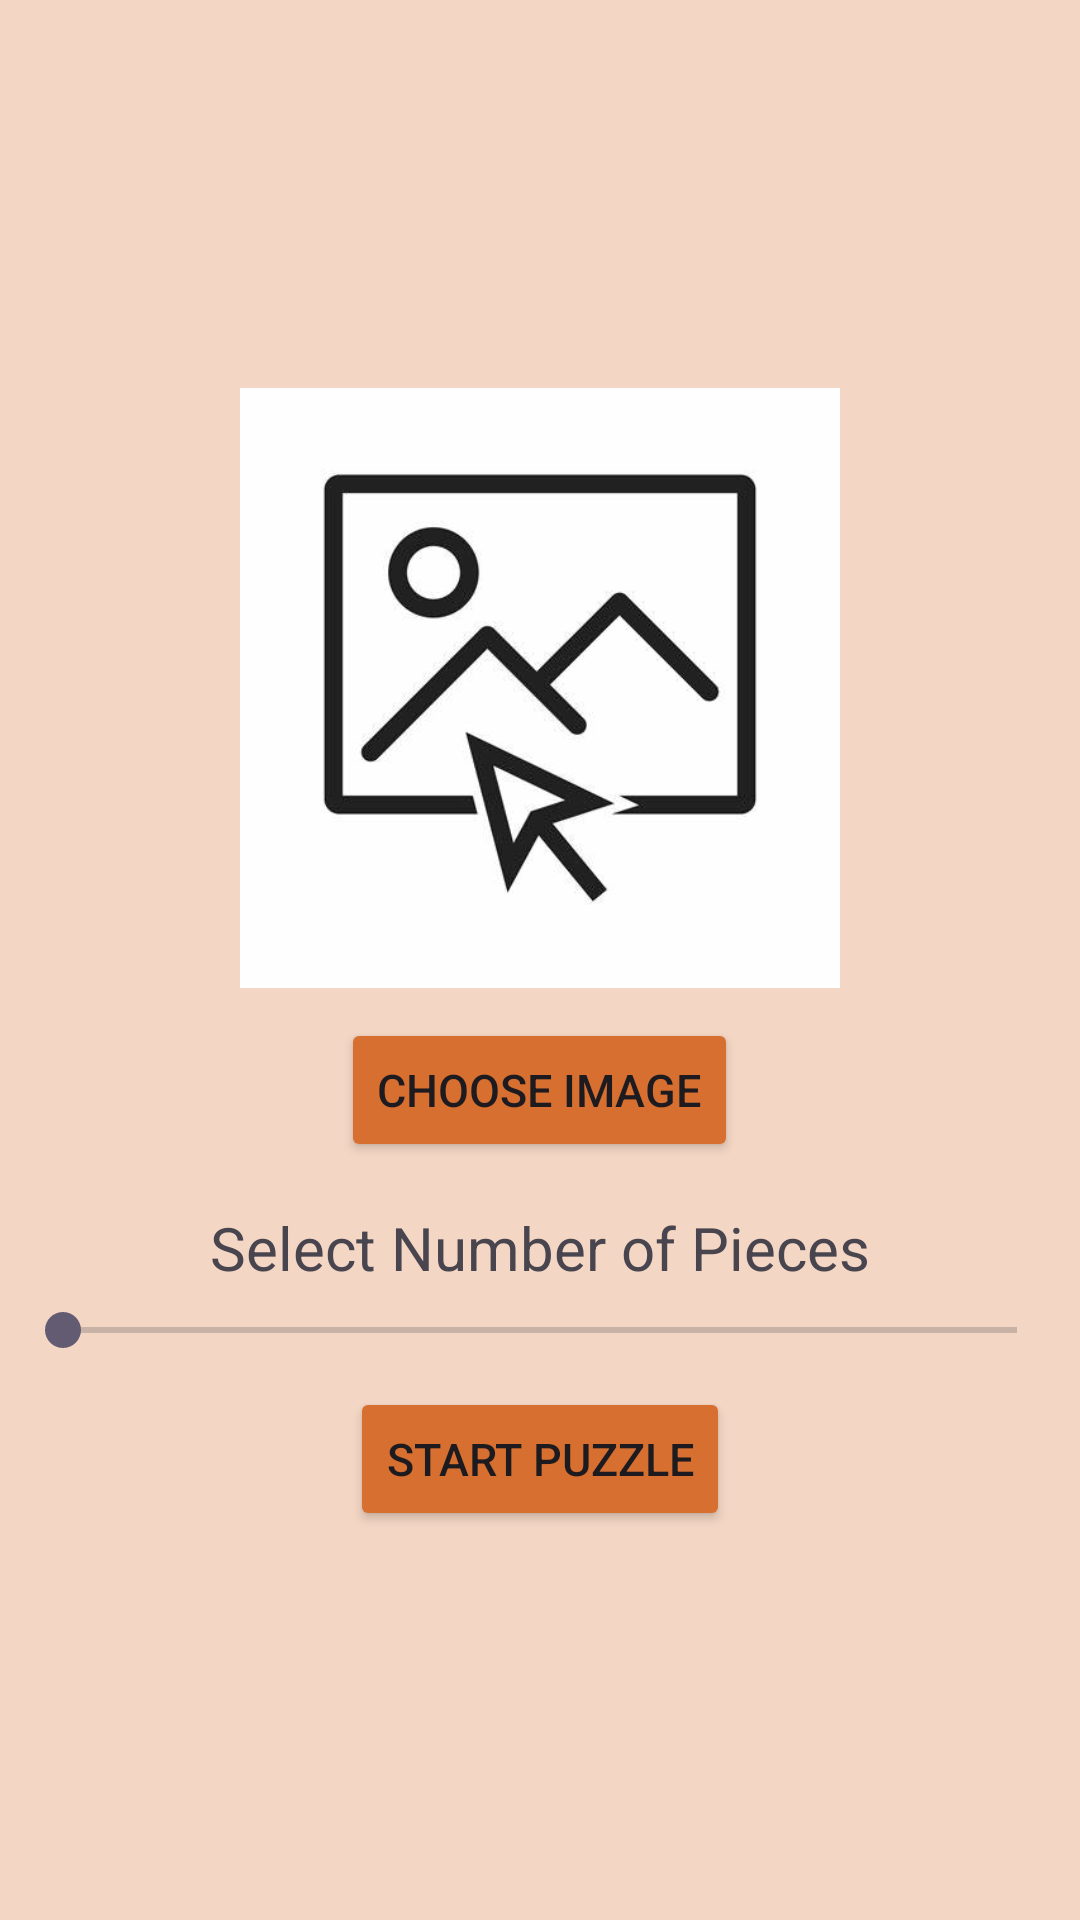

Produce the Android XML layout that renders to this screen, including the resource entries it uses.
<!-- AndroidManifest.xml: application theme Theme._3Demo -->
<!-- res/layout/activity_home_page.xml -->
<?xml version="1.0" encoding="utf-8"?>
<LinearLayout xmlns:android="http://schemas.android.com/apk/res/android"
    android:layout_width="match_parent"
    android:layout_height="match_parent"
    android:orientation="vertical"
    android:gravity="center"
    android:padding="15dp"
    android:background="#f4d6c4">

    
    <ImageView
        android:id="@+id/selectedImage"
        android:layout_width="200dp"
        android:layout_height="200dp"
        android:scaleType="fitCenter"
        android:background="@drawable/img_1" />

    
    <Button
        android:id="@+id/chooseImageButton"
        android:layout_width="wrap_content"
        android:layout_height="wrap_content"
        android:text="Choose Image"
        android:layout_marginTop="10dp"
        android:backgroundTint="#d76f30"
        android:textSize="15dp"/>

    
    <TextView
        android:id="@+id/difficultyLabel"
        android:layout_width="wrap_content"
        android:layout_height="wrap_content"
        android:text="Select Number of Pieces"
        android:layout_marginTop="15dp"
        android:textSize="20dp"/>

    
    <SeekBar
        android:id="@+id/pieceCountSeekBar"
        android:layout_width="350dp"
        android:layout_height="wrap_content"
        android:max="3"
        android:layout_marginTop="5dp" />

    
    <Button
        android:id="@+id/startPuzzleButton"
        android:layout_width="wrap_content"
        android:layout_height="wrap_content"
        android:text="Start Puzzle"
        android:layout_marginTop="10dp"
        android:backgroundTint="#d76f30"
        android:textSize="15dp"/>
</LinearLayout>
<!-- resources referenced by this layout -->
<resources>
  <!-- drawable img_1: png bitmap (drawable, 36259 bytes) -->
  <style name="Theme._3Demo" parent="Base.Theme._3Demo" />
  <style name="Base.Theme._3Demo" parent="Theme.Material3.DayNight.NoActionBar">
          
          
      </style>
</resources>
